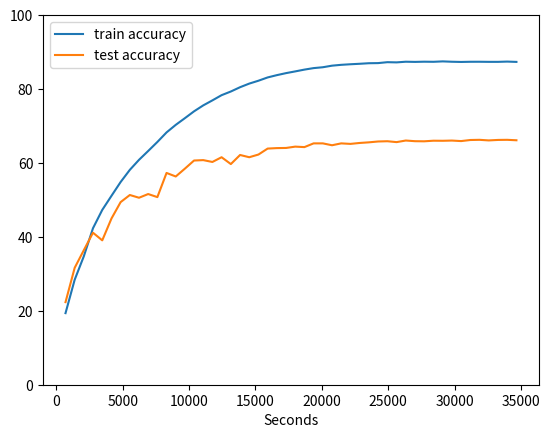

Python code for this plot:
import re
import matplotlib.pyplot as plt
import numpy as np

input = """Epoch 0, lr = 1.0000
epoch 0, train_model-accuracy = 0.19366, evaluate_test_set-accuracy = 0.2234
Total time since training starts:  699.0787
Epoch 1, lr = 0.9000
epoch 1, train_model-accuracy = 0.28406, evaluate_test_set-accuracy = 0.3163
Total time since training starts:  1389.0819
Epoch 2, lr = 0.8100
epoch 2, train_model-accuracy = 0.34734, evaluate_test_set-accuracy = 0.3639
Total time since training starts:  2076.4731
Epoch 3, lr = 0.7290
epoch 3, train_model-accuracy = 0.42338, evaluate_test_set-accuracy = 0.4113
Total time since training starts:  2768.372
Epoch 4, lr = 0.6561
epoch 4, train_model-accuracy = 0.47294, evaluate_test_set-accuracy = 0.3906
Total time since training starts:  3466.1299
Epoch 5, lr = 0.5905
epoch 5, train_model-accuracy = 0.51114, evaluate_test_set-accuracy = 0.4498
Total time since training starts:  4162.6169
Epoch 6, lr = 0.5314
epoch 6, train_model-accuracy = 0.5485, evaluate_test_set-accuracy = 0.4941
Total time since training starts:  4851.8159
Epoch 7, lr = 0.4783
epoch 7, train_model-accuracy = 0.58138, evaluate_test_set-accuracy = 0.5133
Total time since training starts:  5544.1093
Epoch 8, lr = 0.4305
epoch 8, train_model-accuracy = 0.6085, evaluate_test_set-accuracy = 0.5059
Total time since training starts:  6236.8206
Epoch 9, lr = 0.3874
epoch 9, train_model-accuracy = 0.63238, evaluate_test_set-accuracy = 0.5159
Total time since training starts:  6925.8561
Epoch 10, lr = 0.3487
epoch 10, train_model-accuracy = 0.65682, evaluate_test_set-accuracy = 0.5076
Total time since training starts:  7618.7609
Epoch 11, lr = 0.3138
epoch 11, train_model-accuracy = 0.68264, evaluate_test_set-accuracy = 0.573
Total time since training starts:  8309.9874
Epoch 12, lr = 0.2824
epoch 12, train_model-accuracy = 0.70312, evaluate_test_set-accuracy = 0.5634
Total time since training starts:  9003.1032
Epoch 13, lr = 0.2542
epoch 13, train_model-accuracy = 0.72116, evaluate_test_set-accuracy = 0.5846
Total time since training starts:  9690.8439
Epoch 14, lr = 0.2288
epoch 14, train_model-accuracy = 0.7397, evaluate_test_set-accuracy = 0.6066
Total time since training starts:  10380.4707
Epoch 15, lr = 0.2059
epoch 15, train_model-accuracy = 0.75578, evaluate_test_set-accuracy = 0.6077
Total time since training starts:  11073.0971
Epoch 16, lr = 0.1853
epoch 16, train_model-accuracy = 0.76932, evaluate_test_set-accuracy = 0.6027
Total time since training starts:  11762.1644
Epoch 17, lr = 0.1668
epoch 17, train_model-accuracy = 0.78342, evaluate_test_set-accuracy = 0.6155
Total time since training starts:  12455.3093
Epoch 18, lr = 0.1501
epoch 18, train_model-accuracy = 0.79334, evaluate_test_set-accuracy = 0.597
Total time since training starts:  13152.1299
Epoch 19, lr = 0.1351
epoch 19, train_model-accuracy = 0.80496, evaluate_test_set-accuracy = 0.6216
Total time since training starts:  13848.4325
Epoch 20, lr = 0.1216
epoch 20, train_model-accuracy = 0.81474, evaluate_test_set-accuracy = 0.6155
Total time since training starts:  14539.3121
Epoch 21, lr = 0.1094
epoch 21, train_model-accuracy = 0.82252, evaluate_test_set-accuracy = 0.6228
Total time since training starts:  15232.2988
Epoch 22, lr = 0.0985
epoch 22, train_model-accuracy = 0.8314, evaluate_test_set-accuracy = 0.6389
Total time since training starts:  15924.3843
Epoch 23, lr = 0.0886
epoch 23, train_model-accuracy = 0.83758, evaluate_test_set-accuracy = 0.6402
Total time since training starts:  16616.5366
Epoch 24, lr = 0.0798
epoch 24, train_model-accuracy = 0.84308, evaluate_test_set-accuracy = 0.6406
Total time since training starts:  17313.0015
Epoch 25, lr = 0.0718
epoch 25, train_model-accuracy = 0.84774, evaluate_test_set-accuracy = 0.6442
Total time since training starts:  18003.7951
Epoch 26, lr = 0.0646
epoch 26, train_model-accuracy = 0.85258, evaluate_test_set-accuracy = 0.6429
Total time since training starts:  18695.0818
Epoch 27, lr = 0.0581
epoch 27, train_model-accuracy = 0.85664, evaluate_test_set-accuracy = 0.653
Total time since training starts:  19386.0289
Epoch 28, lr = 0.0523
epoch 28, train_model-accuracy = 0.85898, evaluate_test_set-accuracy = 0.653
Total time since training starts:  20080.1807
Epoch 29, lr = 0.0471
epoch 29, train_model-accuracy = 0.86324, evaluate_test_set-accuracy = 0.6479
Total time since training starts:  20774.052
Epoch 30, lr = 0.0424
epoch 30, train_model-accuracy = 0.86552, evaluate_test_set-accuracy = 0.653
Total time since training starts:  21466.0985
Epoch 31, lr = 0.0382
epoch 31, train_model-accuracy = 0.86706, evaluate_test_set-accuracy = 0.6516
Total time since training starts:  22160.7705
Epoch 32, lr = 0.0343
epoch 32, train_model-accuracy = 0.86834, evaluate_test_set-accuracy = 0.6541
Total time since training starts:  22854.1225
Epoch 33, lr = 0.0309
epoch 33, train_model-accuracy = 0.86984, evaluate_test_set-accuracy = 0.6558
Total time since training starts:  23548.3143
Epoch 34, lr = 0.0278
epoch 34, train_model-accuracy = 0.87018, evaluate_test_set-accuracy = 0.6581
Total time since training starts:  24244.6007
Epoch 35, lr = 0.0250
epoch 35, train_model-accuracy = 0.87268, evaluate_test_set-accuracy = 0.6588
Total time since training starts:  24943.4827
Epoch 36, lr = 0.0225
epoch 36, train_model-accuracy = 0.87214, evaluate_test_set-accuracy = 0.6564
Total time since training starts:  25636.7735
Epoch 37, lr = 0.0203
epoch 37, train_model-accuracy = 0.8739, evaluate_test_set-accuracy = 0.6607
Total time since training starts:  26329.709
Epoch 38, lr = 0.0182
epoch 38, train_model-accuracy = 0.87344, evaluate_test_set-accuracy = 0.6589
Total time since training starts:  27024.4828
Epoch 39, lr = 0.0164
epoch 39, train_model-accuracy = 0.87398, evaluate_test_set-accuracy = 0.6586
Total time since training starts:  27714.0686
Epoch 40, lr = 0.0148
epoch 40, train_model-accuracy = 0.8737, evaluate_test_set-accuracy = 0.6602
Total time since training starts:  28416.2551
Epoch 41, lr = 0.0133
epoch 41, train_model-accuracy = 0.87482, evaluate_test_set-accuracy = 0.66
Total time since training starts:  29110.711
Epoch 42, lr = 0.0120
epoch 42, train_model-accuracy = 0.87386, evaluate_test_set-accuracy = 0.6606
Total time since training starts:  29803.4284
Epoch 43, lr = 0.0108
epoch 43, train_model-accuracy = 0.8733, evaluate_test_set-accuracy = 0.6592
Total time since training starts:  30497.4783
Epoch 44, lr = 0.0097
epoch 44, train_model-accuracy = 0.87378, evaluate_test_set-accuracy = 0.6621
Total time since training starts:  31191.5576
Epoch 45, lr = 0.0087
epoch 45, train_model-accuracy = 0.87384, evaluate_test_set-accuracy = 0.6626
Total time since training starts:  31884.1224
Epoch 46, lr = 0.0079
epoch 46, train_model-accuracy = 0.87356, evaluate_test_set-accuracy = 0.661
Total time since training starts:  32579.9278
Epoch 47, lr = 0.0071
epoch 47, train_model-accuracy = 0.87356, evaluate_test_set-accuracy = 0.6623
Total time since training starts:  33278.0141
Epoch 48, lr = 0.0064
epoch 48, train_model-accuracy = 0.87428, evaluate_test_set-accuracy = 0.6626
Total time since training starts:  33970.1996
Epoch 49, lr = 0.0057
epoch 49, train_model-accuracy = 0.87344, evaluate_test_set-accuracy = 0.6614
Total time since training starts:  34664.4183
Epoch 50, lr = 0.0052"""


line_num = 0

train_accuracy = []
test_accuracy  = []
times          = []

for line in input.split("\n"):
    metrics = re.findall(r"[-+]?\d*\.\d+|\d+", line)

    if line_num % 3 == 0:
        lr = metrics[-1]
    elif line_num % 3 == 1:
        train_acc = float(metrics[1]) * 100
        test_acc  = float(metrics[2]) * 100
        train_accuracy.append(train_acc)
        test_accuracy.append(test_acc)
    else:
        time      = int(float(metrics[0]))
        times.append(time)

    line_num += 1

plt.plot(times, train_accuracy)
plt.plot(times, test_accuracy)
plt.legend(["train accuracy", "test accuracy"])
plt.ylim([0, 100])
plt.xlabel("Seconds")

xticks = np.arange(0, 35001, 5000)

plt.xticks(xticks)

plt.show()
